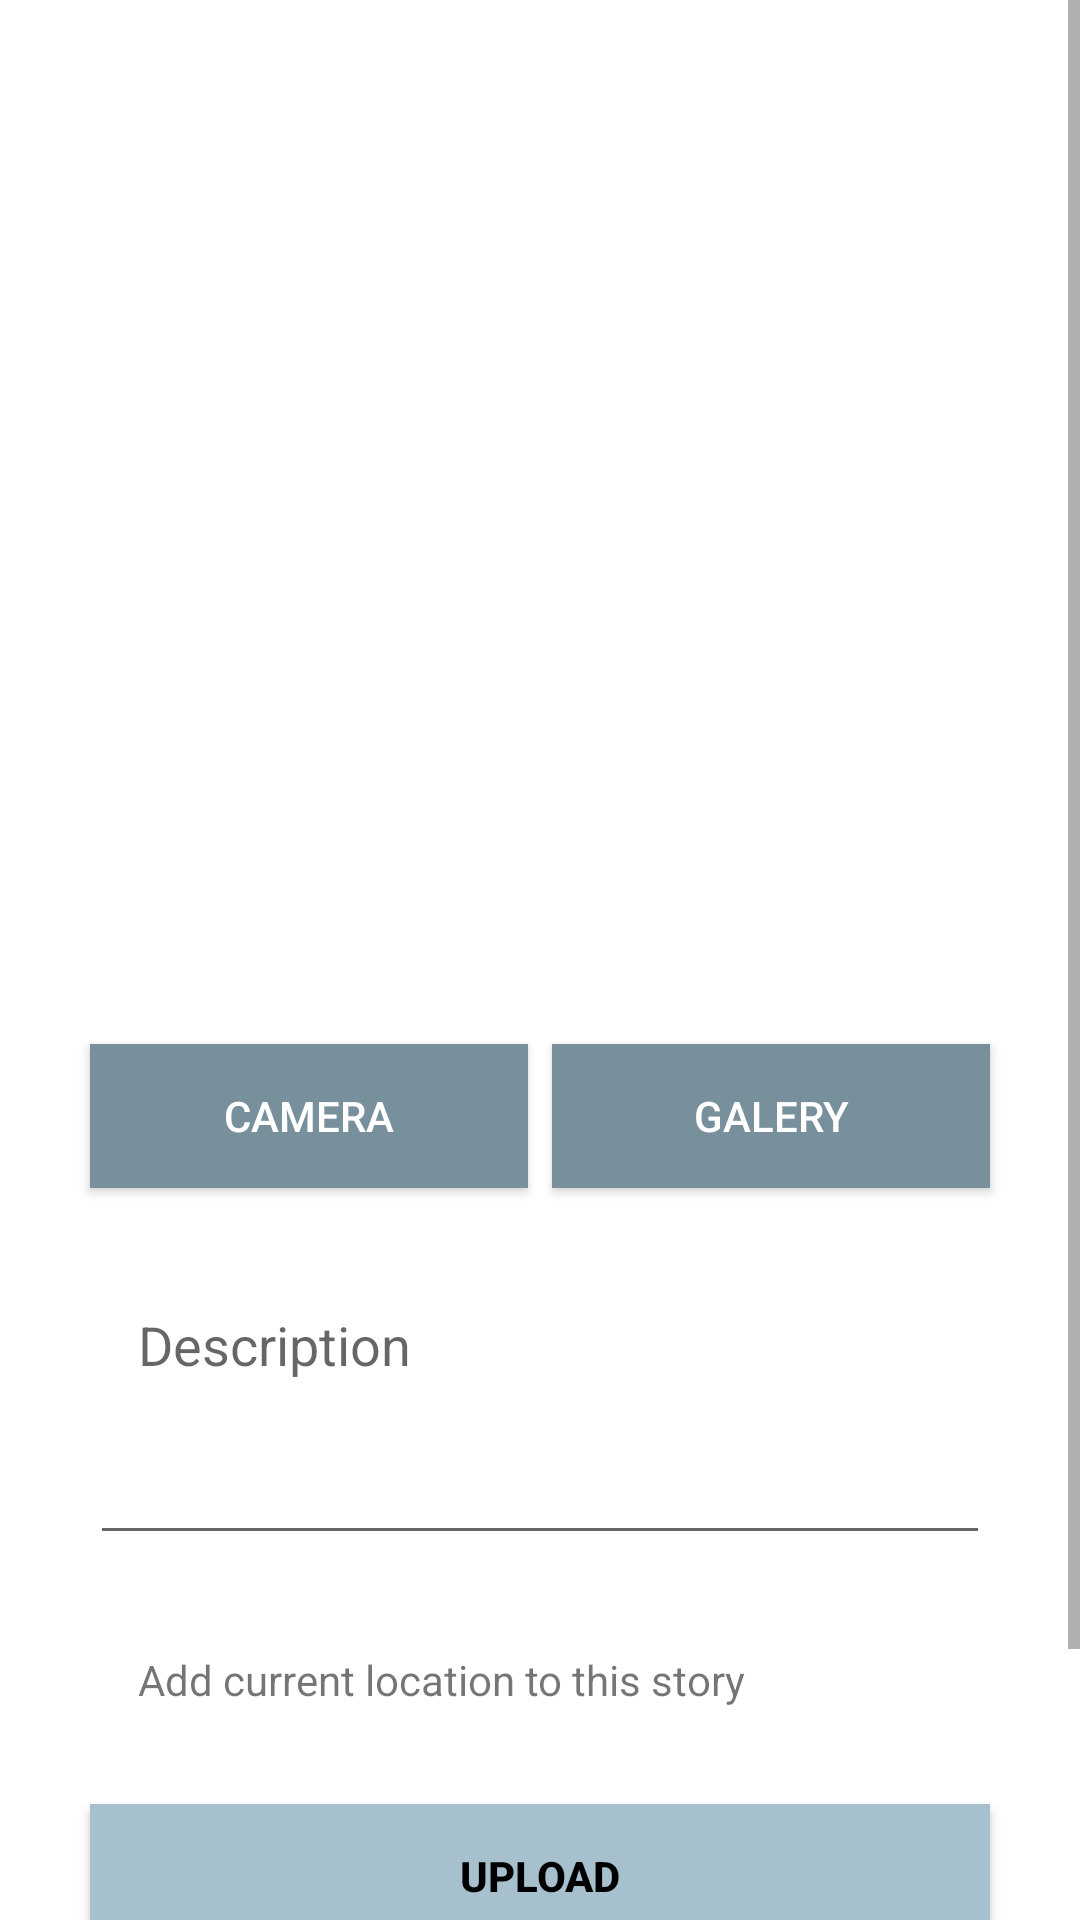

Android layout source for this screen:
<!-- AndroidManifest.xml: application theme Theme.Submission1AplikasiStory -->
<!-- res/layout/activity_add_stories.xml -->
<?xml version="1.0" encoding="utf-8"?>
<ScrollView xmlns:android="http://schemas.android.com/apk/res/android"
    xmlns:app="http://schemas.android.com/apk/res-auto"
    xmlns:tools="http://schemas.android.com/tools"
    android:layout_width="match_parent"
    android:layout_height="match_parent"
    tools:context=".ui.addstories.AddStoriesActivity">
    
    <androidx.constraintlayout.widget.ConstraintLayout
        android:layout_width="match_parent"
        android:layout_height="wrap_content"
        android:paddingVertical="32dp">
        
        <ImageView
            android:id="@+id/imgStoryAdd"
            android:layout_width="300dp"
            android:layout_height="300dp"
            android:clickable="true"
            android:focusable="true"
            android:padding="1dp"
            android:scaleType="centerCrop"
            android:src="@drawable/placeholder"
            app:layout_constraintEnd_toEndOf="parent"
            app:layout_constraintStart_toStartOf="parent"
            app:layout_constraintTop_toTopOf="parent"
            android:contentDescription="@string/addStory" />

        <androidx.appcompat.widget.AppCompatButton
            android:id="@+id/btnCameraAdd"
            android:layout_width="0dp"
            android:layout_height="wrap_content"
            android:layout_marginTop="16dp"
            android:layout_marginEnd="4dp"
            android:background="@color/blue_grey_secondary"
            android:text="@string/camera"
            android:textColor="@color/white"
            app:layout_constraintTop_toBottomOf="@+id/imgStoryAdd"
            app:layout_constraintStart_toStartOf="@+id/imgStoryAdd"
            app:layout_constraintEnd_toStartOf="@+id/btnGaleryAdd"/>

        <androidx.appcompat.widget.AppCompatButton
            android:id="@+id/btnGaleryAdd"
            android:layout_width="0dp"
            android:layout_height="wrap_content"
            android:layout_marginStart="4dp"
            android:layout_marginTop="16dp"
            android:background="@color/blue_grey_secondary"
            android:text="@string/galery"
            android:textColor="@color/white"
            app:layout_constraintEnd_toEndOf="@id/imgStoryAdd"
            app:layout_constraintTop_toBottomOf="@id/imgStoryAdd"
            app:layout_constraintStart_toEndOf="@+id/btnCameraAdd"/>
        
        <EditText
            android:id="@+id/edtDesciptionAdd"
            android:layout_width="0dp"
            android:layout_height="wrap_content"
            android:layout_marginTop="24dp"
            android:gravity="top"
            android:hint="@string/description"
            android:importantForAutofill="no"
            android:inputType="textMultiLine"
            android:lines="3"
            android:maxLines="3"
            android:padding="16dp"
            app:layout_constraintEnd_toEndOf="@id/imgStoryAdd"
            app:layout_constraintStart_toStartOf="@id/imgStoryAdd"
            app:layout_constraintTop_toBottomOf="@+id/btnCameraAdd"/>

        <TextView
            android:id="@+id/tvCurrentLocation"
            android:layout_width="0dp"
            android:layout_height="wrap_content"
            android:drawablePadding="8dp"
            android:padding="16dp"
            android:layout_marginTop="16dp"
            android:gravity="center_vertical"
            app:layout_constraintTop_toBottomOf="@id/edtDesciptionAdd"
            app:layout_constraintStart_toStartOf="@id/imgStoryAdd"
            app:layout_constraintEnd_toEndOf="@id/imgStoryAdd"
            android:text="@string/current_location"
            app:drawableStartCompat="@drawable/ic_location"/>



















        <androidx.appcompat.widget.AppCompatButton
            android:id="@+id/btnUpload"
            android:layout_width="0dp"
            android:layout_height="wrap_content"
            android:layout_marginTop="16dp"
            android:text="@string/upload"
            app:layout_constraintStart_toStartOf="@id/imgStoryAdd"
            app:layout_constraintEnd_toEndOf="@id/imgStoryAdd"
            app:layout_constraintTop_toBottomOf="@id/tvCurrentLocation"
            android:background="@color/blue_grey_light"
            android:textColor="@color/black"
            android:textStyle="bold"/>

        <androidx.appcompat.widget.AppCompatButton
            android:id="@+id/btnUploadAsGuest"
            android:layout_width="0dp"
            android:layout_height="wrap_content"
            android:layout_marginTop="16dp"
            android:text="@string/upload_as_guest"
            app:layout_constraintStart_toStartOf="@id/imgStoryAdd"
            app:layout_constraintEnd_toEndOf="@id/imgStoryAdd"
            app:layout_constraintTop_toBottomOf="@id/btnUpload"
            android:background="@color/blue_grey_light"
            android:textColor="@color/black"
            android:textStyle="bold"/>

        <ProgressBar
            android:id="@+id/isLoading"
            android:layout_width="wrap_content"
            android:layout_height="wrap_content"
            app:layout_constraintTop_toTopOf="parent"
            app:layout_constraintBottom_toBottomOf="@id/imgStoryAdd"
            app:layout_constraintStart_toStartOf="parent"
            app:layout_constraintEnd_toEndOf="parent"
            app:layout_constraintVertical_bias="0.5"
            android:visibility="gone"/>

    </androidx.constraintlayout.widget.ConstraintLayout>

</ScrollView>
<!-- resources referenced by this layout -->
<resources>
  <color name="black">#FF000000</color>
  <color name="blue_grey_light">#a7c0cd</color>
  <color name="blue_grey_secondary">#78909c</color>
  <color name="white">#FFFFFFFF</color>
  <string name="addStory">Add Story</string>
  <string name="camera">Camera</string>
  <string name="current_location">Add current location to this story</string>
  <string name="description">Description</string>
  <string name="galery">Galery</string>
  <string name="share_location">Share Location</string>
  <string name="upload">Upload</string>
  <string name="upload_as_guest">Upload As Guest</string>
  <style name="Theme.Submission1AplikasiStory" parent="Theme.MaterialComponents.DayNight.DarkActionBar">
          
          <item name="colorPrimary">@color/blue_grey</item>
          <item name="colorPrimaryVariant">@color/blue_grey_dark</item>
          <item name="colorOnPrimary">@color/white</item>
          
          <item name="colorSecondary">@color/blue_grey_secondary</item>
          <item name="colorSecondaryVariant">@color/blue_grey_light</item>
          <item name="colorOnSecondary">@color/black</item>
          
          <item name="android:statusBarColor" tools:targetApi="l">?attr/colorPrimaryVariant</item>
          
      </style>
  <color name="blue_grey">#263238</color>
  <color name="blue_grey_dark">#000a12</color>
</resources>
